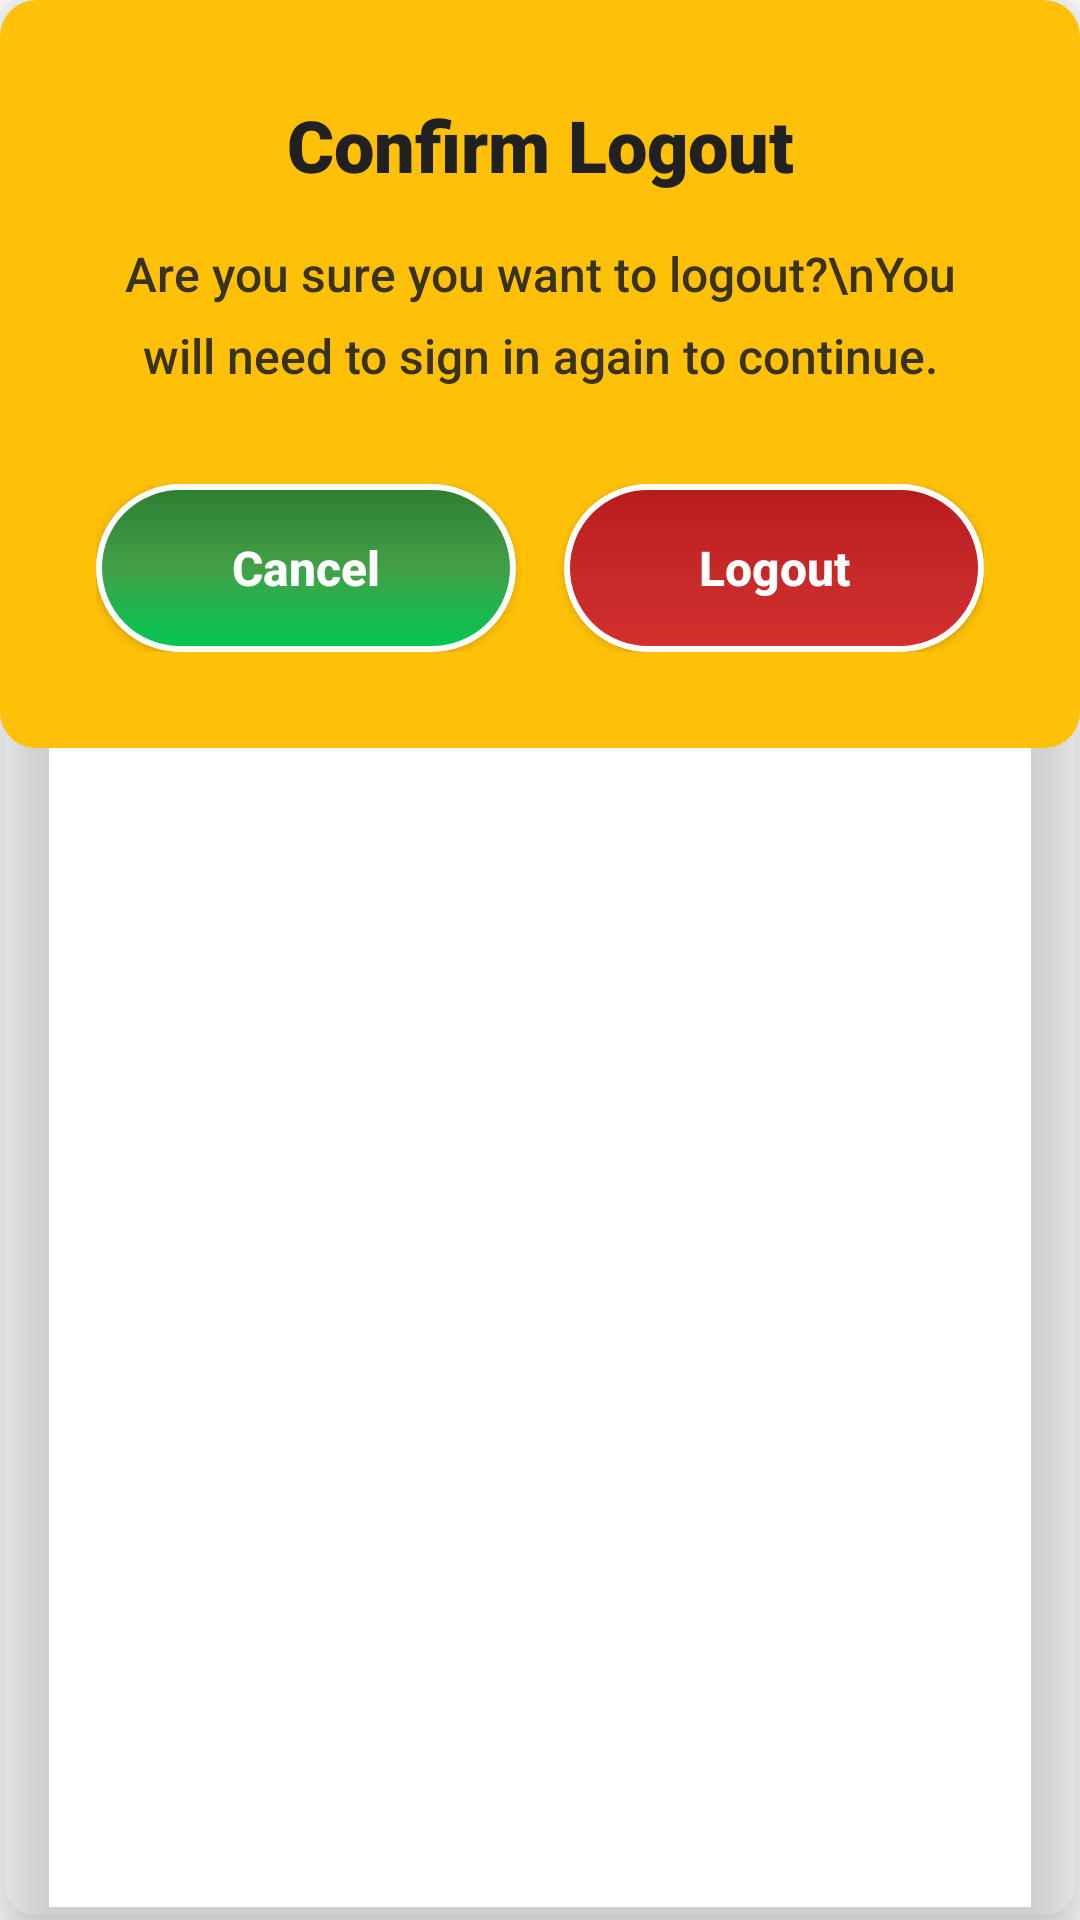

Layout XML and referenced resources for this Android screen:
<!-- AndroidManifest.xml: application theme Theme.PronounceIT -->
<!-- res/layout/dialog_logout_confirmation.xml -->
<?xml version="1.0" encoding="utf-8"?>
<androidx.cardview.widget.CardView xmlns:android="http://schemas.android.com/apk/res/android"
    xmlns:app="http://schemas.android.com/apk/res-auto"
    android:layout_width="match_parent"
    android:layout_height="wrap_content"
    android:layout_margin="16dp"
    app:cardCornerRadius="12dp"
    app:cardElevation="12dp"
    app:cardBackgroundColor="@android:color/transparent">

        <LinearLayout
            android:layout_width="match_parent"
            android:layout_height="wrap_content"
            android:background="@drawable/image_border_yellow"
            android:orientation="vertical"
            android:padding="32dp">

            
            <TextView
                android:layout_width="match_parent"
                android:layout_height="wrap_content"
                android:layout_marginBottom="16dp"
                android:fontFamily="sans-serif-black"
                android:text="Confirm Logout"
                android:textAlignment="center"
                android:textColor="@color/primary_text"
                android:textSize="24sp"
                android:textStyle="bold" />

            
            <TextView
                android:id="@+id/logoutMessageTextView"
                android:layout_width="match_parent"
                android:layout_height="wrap_content"
                android:layout_marginBottom="32dp"
                android:alpha="0.9"
                android:fontFamily="sans-serif-medium"
                android:lineSpacingMultiplier="1.4"
                android:text="Are you sure you want to logout?\nYou will need to sign in again to continue."
                android:textAlignment="center"
                android:textColor="@color/primary_text"
                android:textSize="16sp" />

            
            <LinearLayout
                android:layout_width="match_parent"
                android:layout_height="wrap_content"
                android:gravity="center"
                android:orientation="horizontal">

                
                <Button
                    android:id="@+id/cancelLogoutButton"
                    android:layout_width="0dp"
                    android:layout_height="56dp"
                    android:layout_marginEnd="8dp"
                    android:layout_weight="1"
                    android:background="@drawable/game_button_primary"
                    android:fontFamily="sans-serif-medium"
                    android:text="Cancel"
                    android:textAllCaps="false"
                    android:textColor="@color/white"
                    android:textSize="16sp"
                    android:textStyle="bold" />

                
                <Button
                    android:id="@+id/confirmLogoutButton"
                    android:layout_width="0dp"
                    android:layout_height="56dp"
                    android:layout_marginStart="8dp"
                    android:layout_weight="1"
                    android:background="@drawable/game_button_tertiary"
                    android:fontFamily="sans-serif-medium"
                    android:text="Logout"
                    android:textAllCaps="false"
                    android:textColor="@color/white"
                    android:textSize="16sp"
                    android:textStyle="bold" />
            </LinearLayout>
        </LinearLayout>
</androidx.cardview.widget.CardView>
<!-- resources referenced by this layout -->
<resources>
  <color name="primary_text">#212121</color>
  <color name="white">#FFFFFFFF</color>
  <!-- drawable game_button_primary (drawable) -->
  <?xml version="1.0" encoding="utf-8"?>
  <ripple xmlns:android="http://schemas.android.com/apk/res/android"
      android:color="#80FFFFFF">
      <item>
          <shape android:shape="rectangle">
              <corners android:radius="35dp" />
              <gradient
                  android:startColor="#00C853"
                  android:centerColor="#43A047"
                  android:endColor="#2E7D32"
                  android:angle="90" />
              <stroke
                  android:width="2dp"
                  android:color="#FFFFFF" />
          </shape>
      </item>
  </ripple>
  <!-- drawable game_button_tertiary (drawable) -->
  <?xml version="1.0" encoding="utf-8"?>
  <ripple xmlns:android="http://schemas.android.com/apk/res/android"
      android:color="#80FFFFFF">
      <item>
          <shape android:shape="rectangle">
              <corners android:radius="35dp" />
              <gradient
                  android:startColor="#D32F2F"
                  android:centerColor="#C62828"
                  android:endColor="#B71C1C"
                  android:angle="90" />
              <stroke
                  android:width="2dp"
                  android:color="#FFFFFF" />
          </shape>
      </item>
  </ripple>
  <!-- drawable image_border_yellow (drawable) -->
  <?xml version="1.0" encoding="utf-8"?>
  <shape xmlns:android="http://schemas.android.com/apk/res/android"
      android:shape="rectangle">
      <corners android:radius="12dp" />
      <solid android:color="#FFC107" />
      <padding android:left="8dp" android:top="8dp" android:right="8dp" android:bottom="8dp" />
  </shape>
  <style name="Theme.PronounceIT" parent="android:Theme.Material.Light.NoActionBar">
          <item name="colorPrimary">@color/bright_red</item>
          <item name="colorPrimaryDark">@color/bright_orange</item>
          <item name="colorAccent">@color/bright_yellow</item>
          <item name="android:colorBackground">@color/white</item>
      </style>
  <color name="bright_red">#FF6347</color>
  <color name="bright_orange">#FFA500</color>
  <color name="bright_yellow">#FFD700</color>
</resources>
